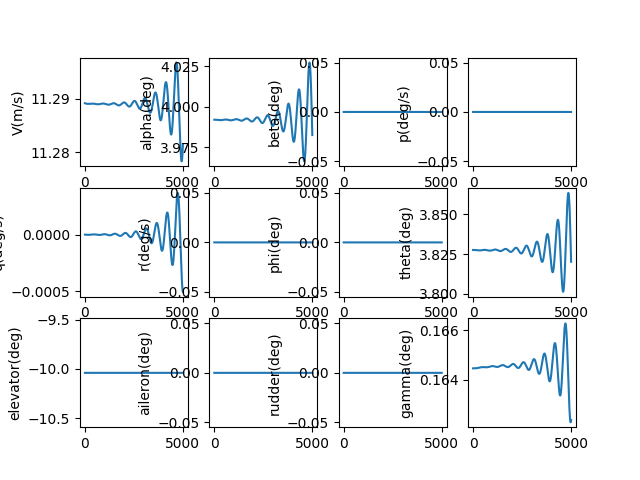

The data file committed next to this chart (first rows):
, V(m/s), alpha(deg), beta(deg), p(deg/s), q(deg/s), r(deg/s), phi(deg), theta(deg), elevator(deg), aileron(deg), rudder(deg), gamma(deg), pb, qc, rb, CD_act, CL_act, Cm_act, CY_act, Cr_act, Cn_act
1.0, 11.29, 3.992, 0.0, 0.0, -2.364804807435208e-09, 0.0, 0.0, 3.828, -10.04, 0.0, 0.0, 0.1645, 0.0, -7.2164311283110076e-09, 0.0, 0.04736, -0.003305, 0.1457, 0.0, 0.0, 0.0
2.0, 11.29, 3.992, 0.0, 0.0, -4.974966242631096e-09, 0.0, 0.0, 3.828, -10.04, 0.0, 0.0, 0.1645, 0.0, -1.5181593782305475e-08, 0.0, 0.04736, -0.003305, 0.1457, 0.0, 0.0, 0.0
3.0, 11.29, 3.992, 0.0, 0.0, -7.82794967238241e-09, 0.0, 0.0, 3.828, -10.04, 0.0, 0.0, 0.1645, 0.0, -2.388775355116626e-08, 0.0, 0.04736, -0.003305, 0.1457, 0.0, 0.0, 0.0
4.0, 11.29, 3.992, 0.0, 0.0, -1.0921211419711266e-08, 0.0, 0.0, 3.828, -10.04, 0.0, 0.0, 0.1645, 0.0, -3.3327148417797604e-08, 0.0, 0.04736, -0.003305, 0.1457, 0.0, 0.0, 0.0
5.0, 11.29, 3.992, 0.0, 0.0, -1.4252198750388835e-08, 0.0, 0.0, 3.828, -10.04, 0.0, 0.0, 0.1645, 0.0, -4.349198871780003e-08, 0.0, 0.04736, -0.003305, 0.1457, 0.0, 0.0, 0.0
6.0, 11.29, 3.992, 0.0, 0.0, -1.7818349863771824e-08, 0.0, 0.0, 3.828, -10.04, 0.0, 0.0, 0.1645, 0.0, -5.437445711161018e-08, 0.0, 0.04736, -0.003305, 0.1457, 0.0, 0.0, 0.0
7.0, 11.29, 3.992, 0.0, 0.0, -2.1617093890808345e-08, 0.0, 0.0, 3.828, -10.04, 0.0, 0.0, 0.1645, 0.0, -6.596670857851671e-08, 0.0, 0.04736, -0.003305, 0.1457, 0.0, 0.0, 0.0
8.0, 11.29, 3.992, 0.0, 0.0, -2.5645850894893047e-08, 0.0, 0.0, 3.828, -10.04, 0.0, 0.0, 0.1645, 0.0, -7.826087041936904e-08, 0.0, 0.04736, -0.003305, 0.1457, 0.0, 0.0, 0.0
9.0, 11.29, 3.992, 0.0, 0.0, -2.9902031879440466e-08, 0.0, 0.0, 3.828, -10.04, 0.0, 0.0, 0.1645, 0.0, -9.124904227978556e-08, 0.0, 0.04736, -0.003305, 0.1457, 0.0, 0.0, 0.0
10.0, 11.29, 3.992, 0.0, 0.0, -3.438303879874118e-08, 0.0, 0.0, 3.828, -10.04, 0.0, 0.0, 0.1645, 0.0, -1.049232961833778e-07, 0.0, 0.04736, -0.003305, 0.1457, 0.0, 0.0, 0.0
11.0, 11.29, 3.992, 0.0, 0.0, -3.908626457666971e-08, 0.0, 0.0, 3.828, -10.04, 0.0, 0.0, 0.1645, 0.0, -1.1927567658893328e-07, 0.0, 0.04736, -0.003305, 0.1457, 0.0, 0.0, 0.0
12.0, 11.29, 3.992, 0.0, 0.0, -4.400909312698673e-08, 0.0, 0.0, 3.828, -10.04, 0.0, 0.0, 0.1645, 0.0, -1.3429820045246188e-07, 0.0, 0.04736, -0.003305, 0.1457, 0.0, 0.0, 0.0
13.0, 11.29, 3.992, 0.0, 0.0, -4.914889938136316e-08, 0.0, 0.0, 3.828, -10.04, 0.0, 0.0, 0.1645, 0.0, -1.4998285731280465e-07, 0.0, 0.04736, -0.003305, 0.1457, 0.0, 0.0, 0.0
14.0, 11.29, 3.992, 0.0, 0.0, -5.450304932004002e-08, 0.0, 0.0, 3.828, -10.04, 0.0, 0.0, 0.1645, 0.0, -1.6632160938528449e-07, 0.0, 0.04736, -0.003305, 0.1457, 0.0, 0.0, 0.0
15.0, 11.29, 3.992, 0.0, 0.0, -6.006890001012181e-08, 0.0, 0.0, 3.828, -10.04, 0.0, 0.0, 0.1645, 0.0, -1.8330639167864976e-07, 0.0, 0.04736, -0.003305, 0.1457, 0.0, 0.0, 0.0
16.0, 11.29, 3.992, 0.0, 0.0, -6.584379964445205e-08, 0.0, 0.0, 3.828, -10.04, 0.0, 0.0, 0.1645, 0.0, -2.00929112113793e-07, 0.0, 0.04736, -0.003305, 0.1457, 0.0, 0.0, 0.0
17.0, 11.29, 3.992, 0.0, 0.0, -7.182508759030258e-08, 0.0, 0.0, 3.828, -10.04, 0.0, 0.0, 0.1645, 0.0, -2.1918165167241582e-07, 0.0, 0.04736, -0.003305, 0.1457, 0.0, 0.0, 0.0
18.0, 11.29, 3.992, 0.0, 0.0, -7.80100944385321e-08, 0.0, 0.0, 3.828, -10.04, 0.0, 0.0, 0.1645, 0.0, -2.38055864547125e-07, 0.0, 0.04736, -0.003305, 0.1457, 0.0, 0.0, 0.0
19.0, 11.29, 3.992, 0.0, 0.0, -8.439614206098064e-08, 0.0, 0.0, 3.828, -10.04, 0.0, 0.0, 0.1645, 0.0, -2.575435783166594e-07, 0.0, 0.04736, -0.003305, 0.1457, 0.0, 0.0, 0.0
20.0, 11.29, 3.992, 0.0, 0.0, -9.098054366966484e-08, 0.0, 0.0, 3.828, -10.04, 0.0, 0.0, 0.1645, 0.0, -2.7763659412661133e-07, 0.0, 0.04736, -0.003305, 0.1457, 0.0, 0.0, 0.0
21.0, 11.29, 3.992, 0.0, 0.0, -9.776060388186174e-08, 0.0, 0.0, 3.828, -10.04, 0.0, 0.0, 0.1645, 0.0, -2.983266868881169e-07, 0.0, 0.04736, -0.003305, 0.1457, 0.0, 0.0, 0.0
22.0, 11.29, 3.992, 0.0, 0.0, -1.0473361879117092e-07, 0.0, 0.0, 3.828, -10.04, 0.0, 0.0, 0.1645, 0.0, -3.1960560549478745e-07, 0.0, 0.04736, -0.003305, 0.1457, 0.0, 0.0, 0.0
23.0, 11.29, 3.992, 0.0, 0.0, -1.1189687603972404e-07, 0.0, 0.0, 3.828, -10.04, 0.0, 0.0, 0.1645, 0.0, -3.4146507304314253e-07, 0.0, 0.04736, -0.003305, 0.1457, 0.0, 0.0, 0.0
24.0, 11.29, 3.992, 0.0, 0.0, -1.1924765489867493e-07, 0.0, 0.0, 3.828, -10.04, 0.0, 0.0, 0.1645, 0.0, -3.638967870783107e-07, 0.0, 0.04736, -0.003305, 0.1457, 0.0, 0.0, 0.0
25.0, 11.29, 3.992, 0.0, 0.0, -1.267832263508512e-07, 0.0, 0.0, 3.828, -10.04, 0.0, 0.0, 0.1645, 0.0, -3.868924198463249e-07, 0.0, 0.04736, -0.003305, 0.1457, 0.0, 0.0, 0.0
26.0, 11.29, 3.992, 0.0, 0.0, -1.3450085317914365e-07, 0.0, 0.0, 3.828, -10.04, 0.0, 0.0, 0.1645, 0.0, -4.104436185639275e-07, 0.0, 0.04736, -0.003305, 0.1457, 0.0, 0.0, 0.0
27.0, 11.29, 3.992, 0.0, 0.0, -1.4239779005792084e-07, 0.0, 0.0, 3.828, -10.04, 0.0, 0.0, 0.1645, 0.0, -4.345420056976049e-07, 0.0, 0.04736, -0.003305, 0.1457, 0.0, 0.0, 0.0
28.0, 11.29, 3.992, 0.0, 0.0, -1.504712836503406e-07, 0.0, 0.0, 3.828, -10.04, 0.0, 0.0, 0.1645, 0.0, -4.5917917926061764e-07, 0.0, 0.04736, -0.003305, 0.1457, 0.0, 0.0, 0.0
29.0, 11.29, 3.992, 0.0, 0.0, -1.5871857270925892e-07, 0.0, 0.0, 3.828, -10.04, 0.0, 0.0, 0.1645, 0.0, -4.843467131210067e-07, 0.0, 0.04736, -0.003305, 0.1457, 0.0, 0.0, 0.0
30.0, 11.29, 3.992, 0.0, 0.0, -1.671368881826105e-07, 0.0, 0.0, 3.828, -10.04, 0.0, 0.0, 0.1645, 0.0, -5.100361573232462e-07, 0.0, 0.04736, -0.003305, 0.1457, 0.0, 0.0, 0.0
31.0, 11.29, 3.992, 0.0, 0.0, -1.757234533236657e-07, 0.0, 0.0, 3.828, -10.04, 0.0, 0.0, 0.1645, 0.0, -5.36239038424774e-07, 0.0, 0.04736, -0.003305, 0.1457, 0.0, 0.0, 0.0
32.0, 11.29, 3.992, 0.0, 0.0, -1.8447548380418917e-07, 0.0, 0.0, 3.828, -10.04, 0.0, 0.0, 0.1645, 0.0, -5.62946859841379e-07, 0.0, 0.04736, -0.003305, 0.1457, 0.0, 0.0, 0.0
33.0, 11.29, 3.992, 0.0, 0.0, -1.9339018783235612e-07, 0.0, 0.0, 3.828, -10.04, 0.0, 0.0, 0.1645, 0.0, -5.901511022071051e-07, 0.0, 0.04736, -0.003305, 0.1457, 0.0, 0.0, 0.0
34.0, 11.29, 3.992, 0.0, 0.0, -2.0246476627615318e-07, 0.0, 0.0, 3.828, -10.04, 0.0, 0.0, 0.1645, 0.0, -6.178432237508911e-07, 0.0, 0.04736, -0.003305, 0.1457, 0.0, 0.0, 0.0
35.0, 11.29, 3.992, 0.0, 0.0, -2.11696412788576e-07, 0.0, 0.0, 3.828, -10.04, 0.0, 0.0, 0.1645, 0.0, -6.460146606786946e-07, 0.0, 0.04736, -0.003305, 0.1457, 0.0, 0.0, 0.0
36.0, 11.29, 3.992, 0.0, 0.0, -2.2108231393952039e-07, 0.0, 0.0, 3.828, -10.04, 0.0, 0.0, 0.1645, 0.0, -6.746568275760395e-07, 0.0, 0.04736, -0.003305, 0.1457, 0.0, 0.0, 0.0
37.0, 11.29, 3.992, 0.0, 0.0, -2.3061964934977056e-07, 0.0, 0.0, 3.828, -10.04, 0.0, 0.0, 0.1645, 0.0, -7.037611178169648e-07, 0.0, 0.04736, -0.003305, 0.1457, 0.0, 0.0, 0.0
38.0, 11.29, 3.992, 0.0, 0.0, -2.403055918295592e-07, 0.0, 0.0, 3.828, -10.04, 0.0, 0.0, 0.1645, 0.0, -7.333189039869229e-07, 0.0, 0.04736, -0.003305, 0.1457, 0.0, 0.0, 0.0
39.0, 11.29, 3.992, 0.0, 0.0, -2.501373075214943e-07, 0.0, 0.0, 3.828, -10.04, 0.0, 0.0, 0.1645, 0.0, -7.633215383190033e-07, 0.0, 0.04736, -0.003305, 0.1457, 0.0, 0.0, 0.0
40.0, 11.29, 3.992, 0.0, 0.0, -2.601119560463299e-07, 0.0, 0.0, 3.828, -10.04, 0.0, 0.0, 0.1645, 0.0, -7.937603531388362e-07, 0.0, 0.04736, -0.003305, 0.1457, 0.0, 0.0, 0.0
41.0, 11.29, 3.992, 0.0, 0.0, -2.70226690655201e-07, 0.0, 0.0, 3.828, -10.04, 0.0, 0.0, 0.1645, 0.0, -8.246266613292198e-07, 0.0, 0.04736, -0.003305, 0.1457, 0.0, 0.0, 0.0
42.0, 11.29, 3.992, 0.0, 0.0, -2.804786583811785e-07, 0.0, 0.0, 3.828, -10.04, 0.0, 0.0, 0.1645, 0.0, -8.559117567926741e-07, 0.0, 0.04736, -0.003305, 0.1457, 0.0, 0.0, 0.0
43.0, 11.29, 3.992, 0.0, 0.0, -2.9086500020049e-07, 0.0, 0.0, 3.828, -10.04, 0.0, 0.0, 0.1645, 0.0, -8.876069149434891e-07, 0.0, 0.04736, -0.003305, 0.1457, 0.0, 0.0, 0.0
44.0, 11.29, 3.992, 0.0, 0.0, -3.013828511921909e-07, 0.0, 0.0, 3.828, -10.04, 0.0, 0.0, 0.1645, 0.0, -9.197033931950468e-07, 0.0, 0.04736, -0.003305, 0.1457, 0.0, 0.0, 0.0
45.0, 11.29, 3.992, 0.0, 0.0, -3.120293407046579e-07, 0.0, 0.0, 3.828, -10.04, 0.0, 0.0, 0.1645, 0.0, -9.52192431467958e-07, 0.0, 0.04736, -0.003305, 0.1457, 0.0, 0.0, 0.0
46.0, 11.29, 3.992, 0.0, 0.0, -3.2280159252480114e-07, 0.0, 0.0, 3.828, -10.04, 0.0, 0.0, 0.1645, 0.0, -9.850652527065005e-07, 0.0, 0.04736, -0.003305, 0.1457, 0.0, 0.0, 0.0
47.0, 11.29, 3.992, 0.0, 0.0, -3.336967250512463e-07, 0.0, 0.0, 3.828, -10.04, 0.0, 0.0, 0.1645, 0.0, -1.0183130634071665e-06, 0.0, 0.04736, -0.003305, 0.1457, 0.0, 0.0, 0.0
48.0, 11.29, 3.992, 0.0, 0.0, -3.447118514698723e-07, 0.0, 0.0, 3.828, -10.04, 0.0, 0.0, 0.1645, 0.0, -1.051927054154404e-06, 0.0, 0.04736, -0.003305, 0.1457, 0.0, 0.0, 0.0
49.0, 11.29, 3.992, 0.0, 0.0, -3.558440799357948e-07, 0.0, 0.0, 3.828, -10.04, 0.0, 0.0, 0.1645, 0.0, -1.0858984001760227e-06, 0.0, 0.04736, -0.003305, 0.1457, 0.0, 0.0, 0.0
50.0, 11.29, 3.992, 0.0, 0.0, -3.670905137557182e-07, 0.0, 0.0, 3.828, -10.04, 0.0, 0.0, 0.1645, 0.0, -1.1202182618997283e-06, 0.0, 0.04736, -0.003305, 0.1457, 0.0, 0.0, 0.0
51.0, 11.29, 3.992, 0.0, 0.0, -3.7844825157419655e-07, 0.0, 0.0, 3.828, -10.04, 0.0, 0.0, 0.1645, 0.0, -1.1548777855215846e-06, 0.0, 0.04736, -0.003305, 0.1457, 0.0, 0.0, 0.0
52.0, 11.29, 3.992, 0.0, 0.0, -3.8991438756612734e-07, 0.0, 0.0, 3.828, -10.04, 0.0, 0.0, 0.1645, 0.0, -1.1898681035934944e-06, 0.0, 0.04736, -0.003305, 0.1457, 0.0, 0.0, 0.0
53.0, 11.29, 3.992, 0.0, 0.0, -4.014860116292847e-07, 0.0, 0.0, 3.828, -10.04, 0.0, 0.0, 0.1645, 0.0, -1.2251803356108027e-06, 0.0, 0.04736, -0.003305, 0.1457, 0.0, 0.0, 0.0
54.0, 11.29, 3.992, 0.0, 0.0, -4.131602095817054e-07, 0.0, 0.0, 3.828, -10.04, 0.0, 0.0, 0.1645, 0.0, -1.2608055886147073e-06, 0.0, 0.04736, -0.003305, 0.1457, 0.0, 0.0, 0.0
55.0, 11.29, 3.992, 0.0, 0.0, -4.2493406336264313e-07, 0.0, 0.0, 3.828, -10.04, 0.0, 0.0, 0.1645, 0.0, -1.29673495780556e-06, 0.0, 0.04736, -0.003305, 0.1457, 0.0, 0.0, 0.0
56.0, 11.29, 3.992, 0.0, 0.0, -4.368046512366131e-07, 0.0, 0.0, 3.828, -10.04, 0.0, 0.0, 0.1645, 0.0, -1.3329595271655967e-06, 0.0, 0.04736, -0.003305, 0.1457, 0.0, 0.0, 0.0
57.0, 11.29, 3.992, 0.0, 0.0, -4.4876904799925673e-07, 0.0, 0.0, 3.828, -10.04, 0.0, 0.0, 0.1645, 0.0, -1.3694703700872235e-06, 0.0, 0.04736, -0.003305, 0.1457, 0.0, 0.0, 0.0
58.0, 11.29, 3.992, 0.0, 0.0, -4.6082432518851045e-07, 0.0, 0.0, 3.828, -10.04, 0.0, 0.0, 0.1645, 0.0, -1.4062585500174887e-06, 0.0, 0.04736, -0.003305, 0.1457, 0.0, 0.0, 0.0
59.0, 11.29, 3.992, 0.0, 0.0, -4.7296755129716186e-07, 0.0, 0.0, 3.828, -10.04, 0.0, 0.0, 0.1645, 0.0, -1.4433151211067866e-06, 0.0, 0.04736, -0.003305, 0.1457, 0.0, 0.0, 0.0
60.0, 11.29, 3.992, 0.0, 0.0, -4.851957919892052e-07, 0.0, 0.0, 3.828, -10.04, 0.0, 0.0, 0.1645, 0.0, -1.480631128869159e-06, 0.0, 0.04736, -0.003305, 0.1457, 0.0, 0.0, 0.0
... 4,940 more rows
